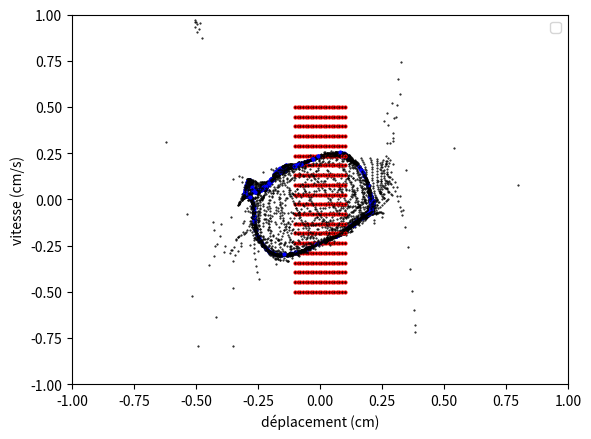

The matplotlib source for this figure:
import numpy as np
import matplotlib.pyplot as plt

alpha = 0.32
beta = 100
gamma = 0.78
delta = 0.97

def derivee(u, t):
    '''
        Soit u = (u0, u1)
        Équation d'évolution du pendule : d(u0, u1)/dt = (u1, -k ** 2 * u0)
    '''
    # Initialisation de la dérivée
    du = np.empty(u.shape)
    
    # Dérivée de la vitesse
    du[0] = u[1]
    du[1] = -alpha * (1 + beta * u[0]**2) * u[1] - u[0] + (gamma * u[1])/(1 + u[0] + delta * u[1])

    return du

def RK4(derivee, initial_values, step, t):
    
    """Méthodes de Runge-Kutta d'ordre 4. Renvoie un tableau numpy 
    contenant les valeurs de l'angle theta."""
    
    v = np.empty((2, t.shape[0]))

    # Condition initiale
    v[:, 0] = initial_values 

    # Boucle for
    for i in range(t.size - 1):
        d1 = derivee(v[:, i], t[i])
        d2 = derivee(v[:, i] + d1 * step / 2, t[i] + step / 2)
        d3 = derivee(v[:, i] + d2 * step / 2, t[i] + step / 2)
        d4 = derivee(v[:, i] + d3 * step, t[i] + step)
        v[:, i + 1] = v[:, i] + step / 6 * (d1 + 2 * d2 + 2 * d3 + d4)

    # Argument de sortie
    return v

def main():
    
    step = 1

    start = 0
    end = 20
    t = np.arange(start, end, step)
    num = t.size

    data = np.empty((num, num, 2, num))
    print("data shape", data.shape)
    #print("data", data)
    umin, umax = -0.1, 0.1
    vmin, vmax = -0.5, 0.5

    initial_u_values = np.linspace(umin, umax, num)
    initial_v_values = np.linspace(vmin, vmax, num)

    for i in range(0, num):

        u = initial_u_values[i]

        for j in range(0, num):

            v = initial_v_values[j]

            print(u, v)

            data[i][j] = RK4(derivee, [u, v], step, t)

            plt.plot(u, v, 'r.', markersize=4) #initials values
            plt.plot(data[i, j, 0], data[i, j, 1], 'k.', markersize=1) #trajectoire
            plt.plot(data[i, j, 0, -1], data[i, j, 1, -1], 'b.', markersize=4) #points finals

    #print("data", data[:, :, 0])

    plt.xlabel("déplacement (cm)")
    plt.ylabel("vitesse (cm/s)")
    plt.ylim(-1, 1)
    plt.xlim(-1, 1)
    plt.legend()
    plt.show()

    return 0

if __name__ == "__main__":
    main()

